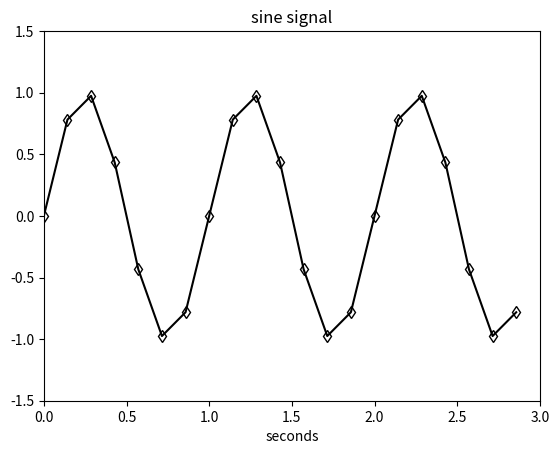

Recreate this plot in Python.
# -*- coding: utf-8 -*-
"""
Created on Fri Jul  1 11:49:32 2022

[redacted]
@name: Program_1_19.py
@function: Sine signal and low sampling frequency
@Python version: Python 3.8
"""

import numpy as np
import matplotlib.pyplot as plt

# Sine signal and low sampling frequency. 
fy = 1# Signal frequency in Hz. 
wy = 2*np.pi*fy# Signal frequency in rad/s. 
fs = 7# Sampling frequency in Hz. 
tiv = 1/fs# Time interval between samples. 
t = np.arange(0,3,tiv)# Time intervals set. 
y = np.sin(wy*t)# Signal data set. 
plt.plot(t,y,'-kd',markerfacecolor='none')# Plots figure. 
plt.xlim(0,3)
plt.ylim(-1.5,1.5)
plt.xlabel('seconds')
plt.title('sine signal')
plt.show()